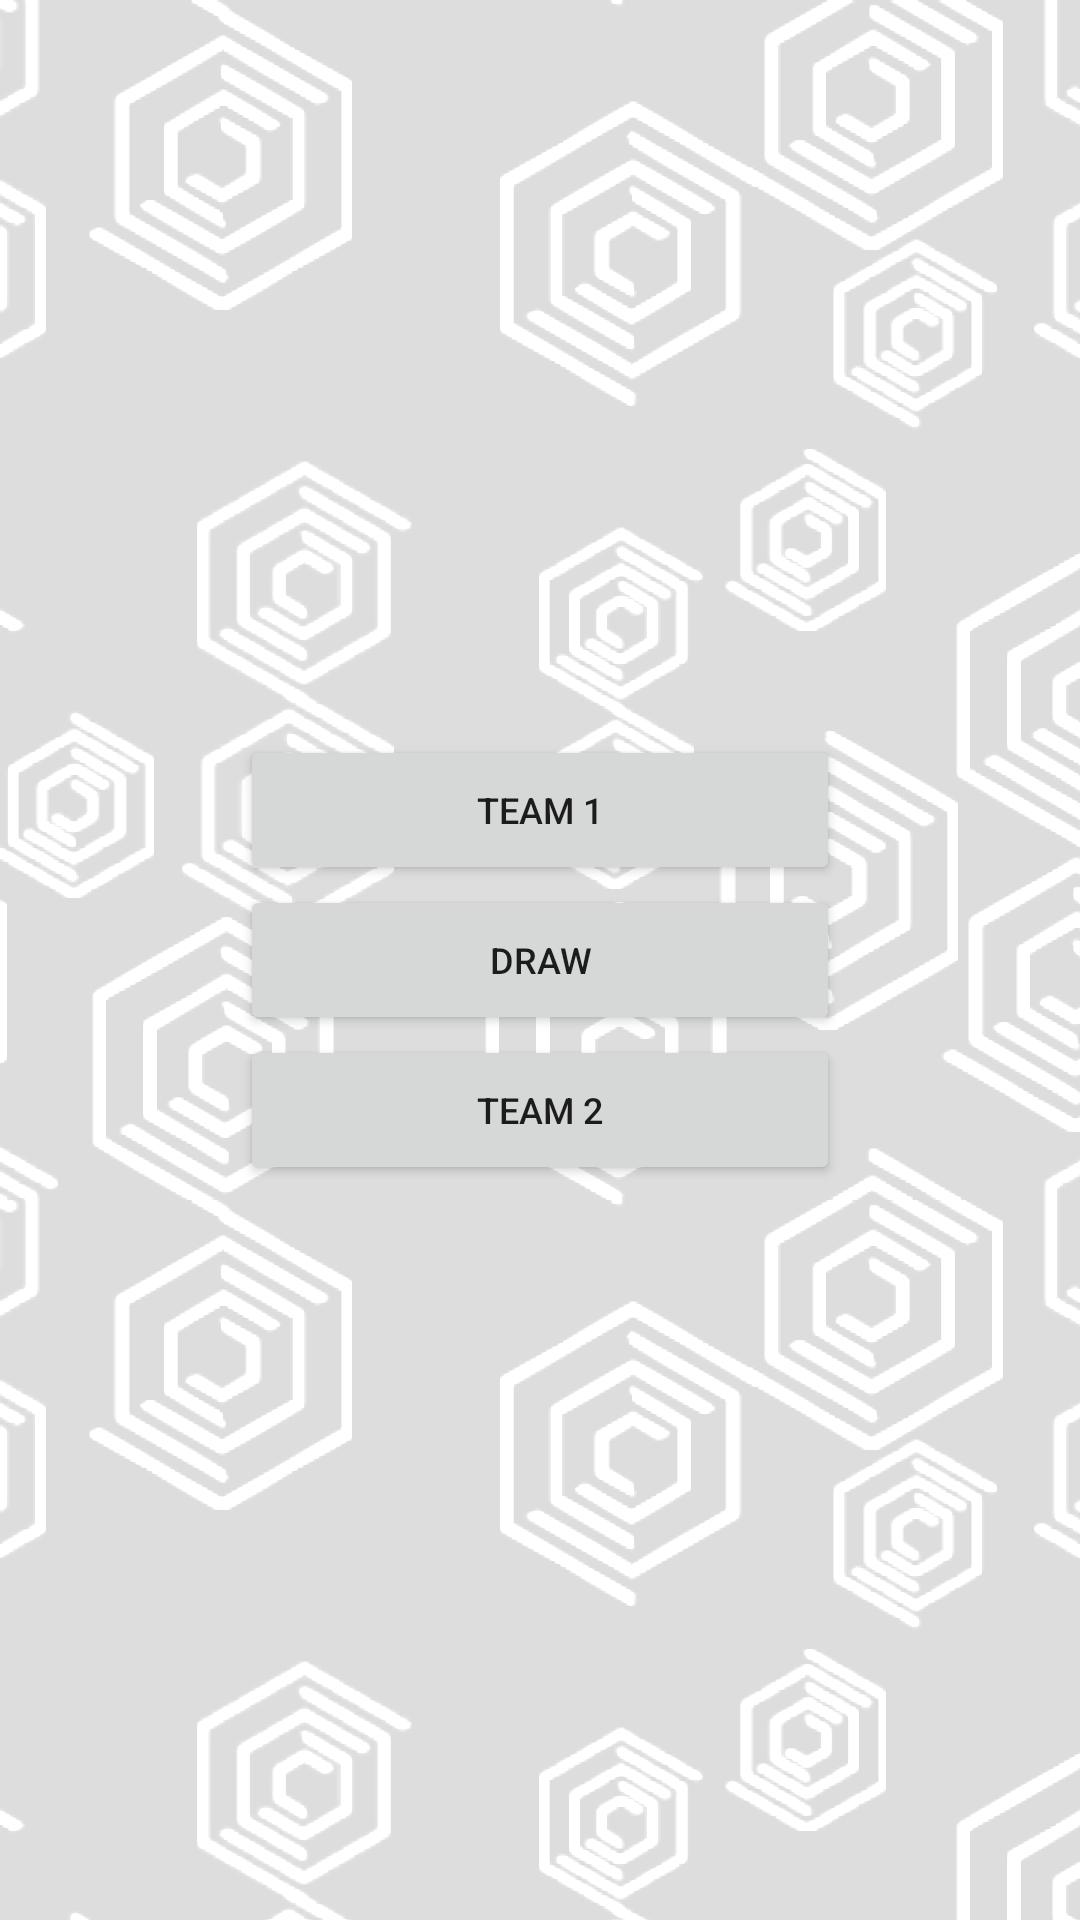

Reconstruct the res/layout file that produces this screen, plus the resources it refers to.
<!-- AndroidManifest.xml: application theme Theme.AMNPA -->
<!-- res/layout/game_popup.xml -->
<?xml version="1.0" encoding="utf-8"?>
<androidx.constraintlayout.widget.ConstraintLayout xmlns:android="http://schemas.android.com/apk/res/android"
    xmlns:app="http://schemas.android.com/apk/res-auto"
    android:layout_width="match_parent"
    android:layout_height="match_parent"
    android:background="@drawable/background_popup"
    android:backgroundTintMode="add"
    android:backgroundTint="@color/app_main">

    <Button
        android:id="@+id/selectTeam1"
        android:layout_width="200dp"
        android:layout_height="50dp"
        android:text="Team 1"
        android:textSize="12sp"
        app:layout_constraintBottom_toTopOf="@+id/selectDraw"
        app:layout_constraintEnd_toEndOf="parent"
        app:layout_constraintStart_toStartOf="parent" />

    <Button
        android:id="@+id/selectDraw"
        android:layout_width="200dp"
        android:layout_height="50dp"
        android:text="@string/draw"
        android:textSize="12sp"
        app:layout_constraintBottom_toBottomOf="parent"
        app:layout_constraintEnd_toEndOf="parent"
        app:layout_constraintStart_toStartOf="parent"
        app:layout_constraintTop_toTopOf="parent" />

    <Button
        android:id="@+id/selectTeam2"
        android:layout_width="200dp"
        android:layout_height="50dp"
        android:text="Team 2"
        android:textSize="12sp"
        app:layout_constraintEnd_toEndOf="parent"
        app:layout_constraintStart_toStartOf="parent"
        app:layout_constraintTop_toBottomOf="@+id/selectDraw" />

</androidx.constraintlayout.widget.ConstraintLayout>
<!-- resources referenced by this layout -->
<resources>
  <color name="app_main">#DDDDDD</color>
  <!-- drawable background_popup (drawable) -->
  <bitmap
      xmlns:android="http://schemas.android.com/apk/res/android"
      android:src="@drawable/popup_pattern"
      android:tileMode="repeat"
      />
  <string name="draw">Draw</string>
  <style name="Theme.AMNPA" parent="Theme.MaterialComponents.DayNight.NoActionBar">
          
          <item name="colorPrimary">@color/app_main2</item>
          <item name="colorPrimaryVariant">@color/app_main</item>
          <item name="colorOnPrimary">@color/app_main</item>
          
          <item name="colorSecondary">@color/app_main2</item>
          <item name="colorSecondaryVariant">#4A4A4A</item>
          <item name="colorOnSecondary">@color/black</item>
          
          <item name="android:statusBarColor">@color/white</item>
          
          <item name="android:shadowColor">@color/app_main2</item>
          <item name="android:windowLightStatusBar">true</item>
      </style>
  <!-- drawable popup_pattern: png bitmap (drawable, 66792 bytes) -->
  <color name="app_main2">#2C2C2C</color>
  <color name="black">#FF000000</color>
  <color name="white">#FFFFFFFF</color>
</resources>
